The GitHub repository chamudithaNinety9/ResearchProject contains a labelled image folder "data" with 3 categories: fox, leopard, wild boar. Examples follow, each with its label.

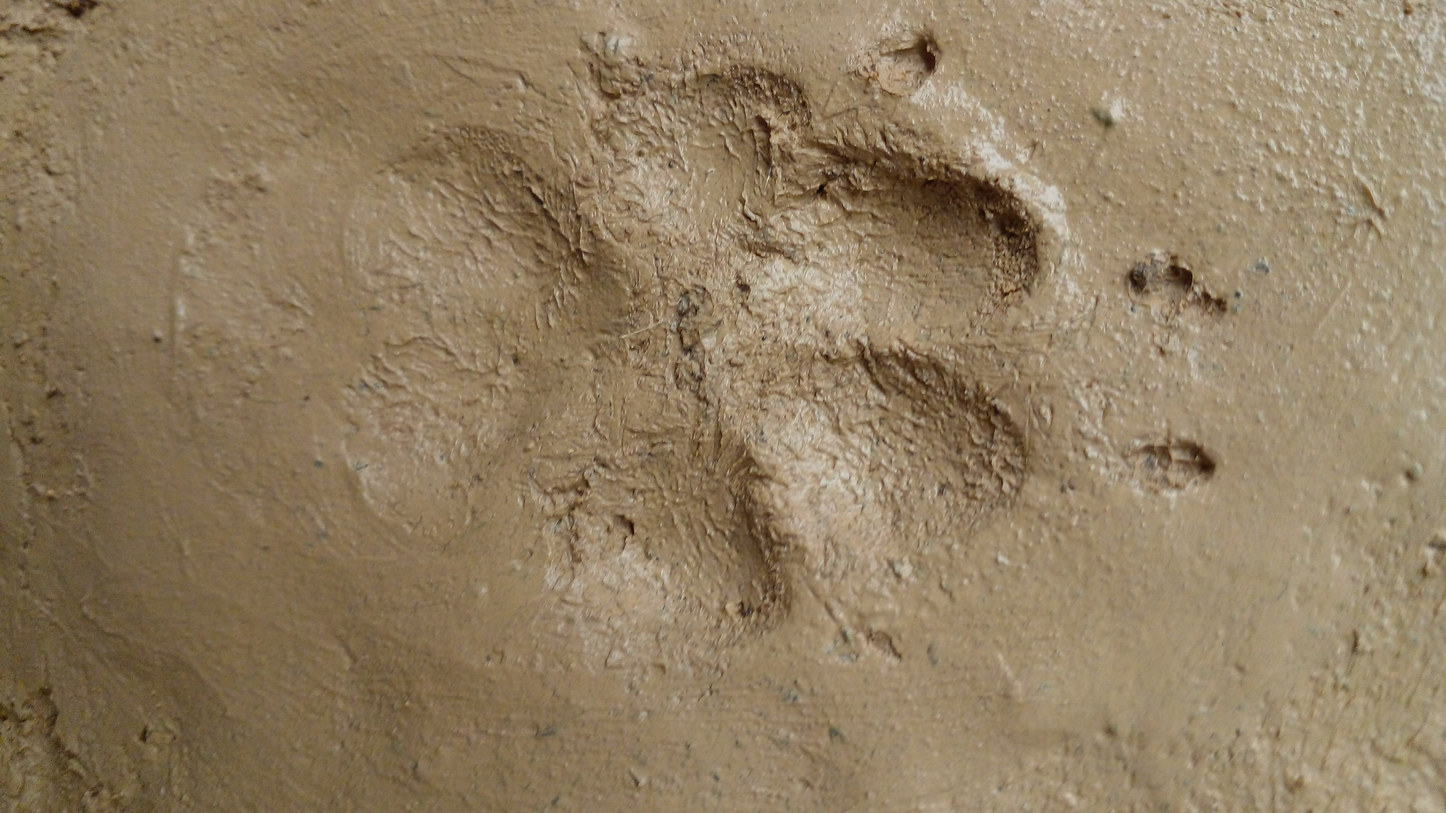
Label: fox

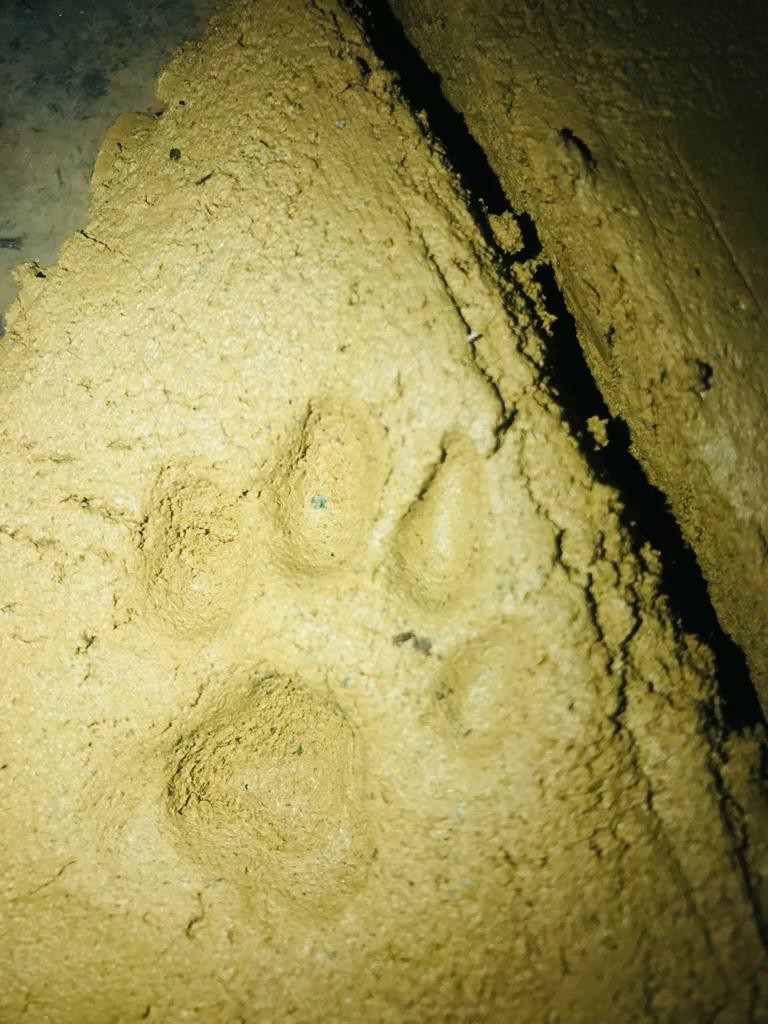
Label: leopard

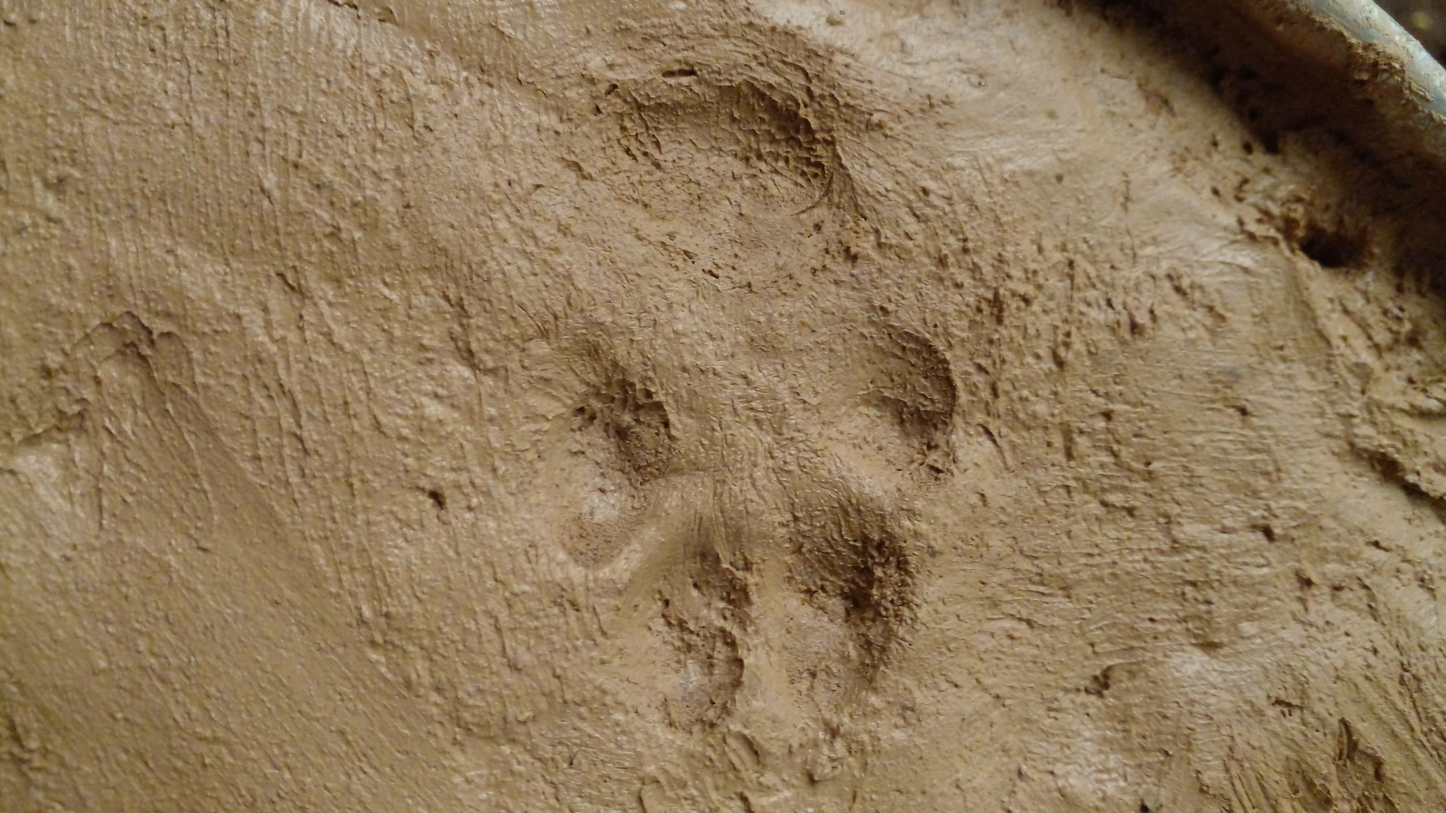
Label: fox

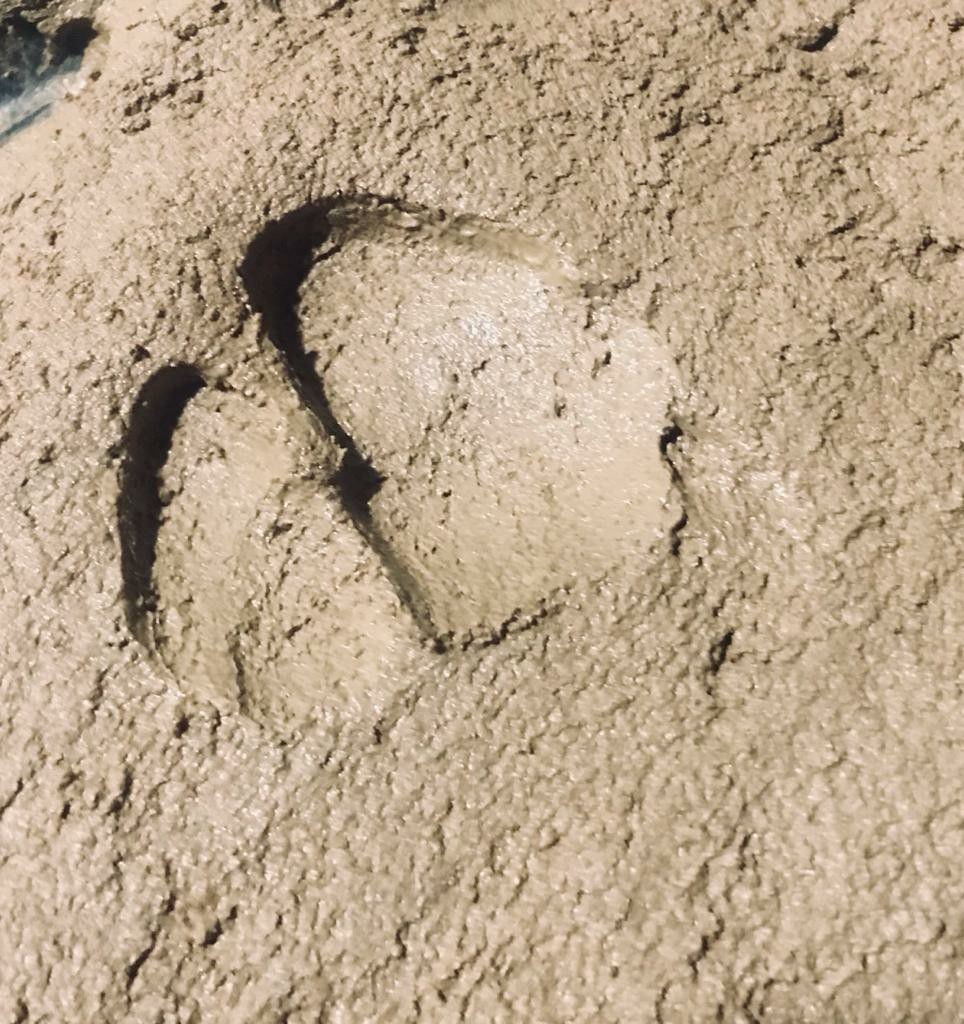
Label: wild boar

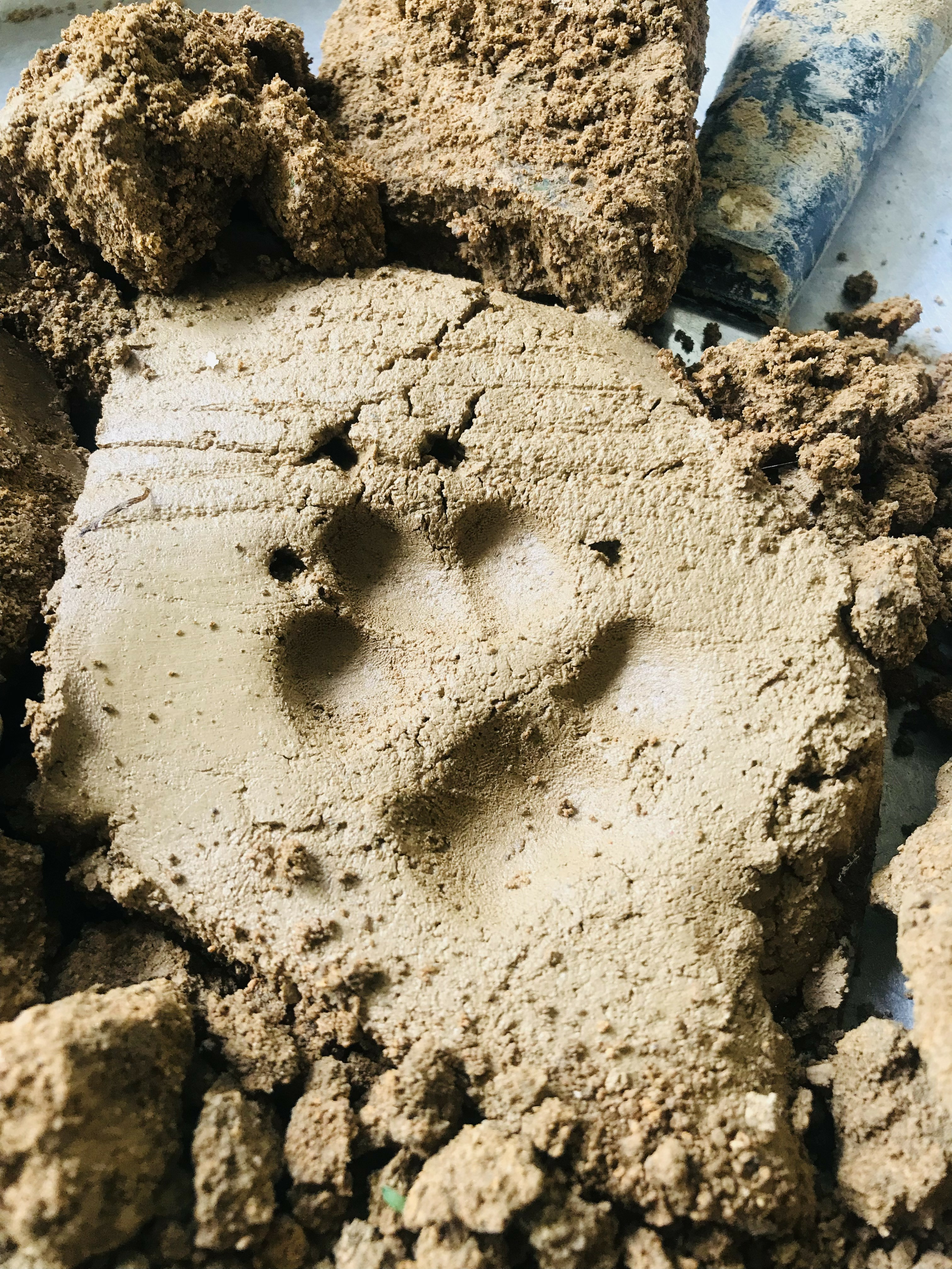
Label: fox

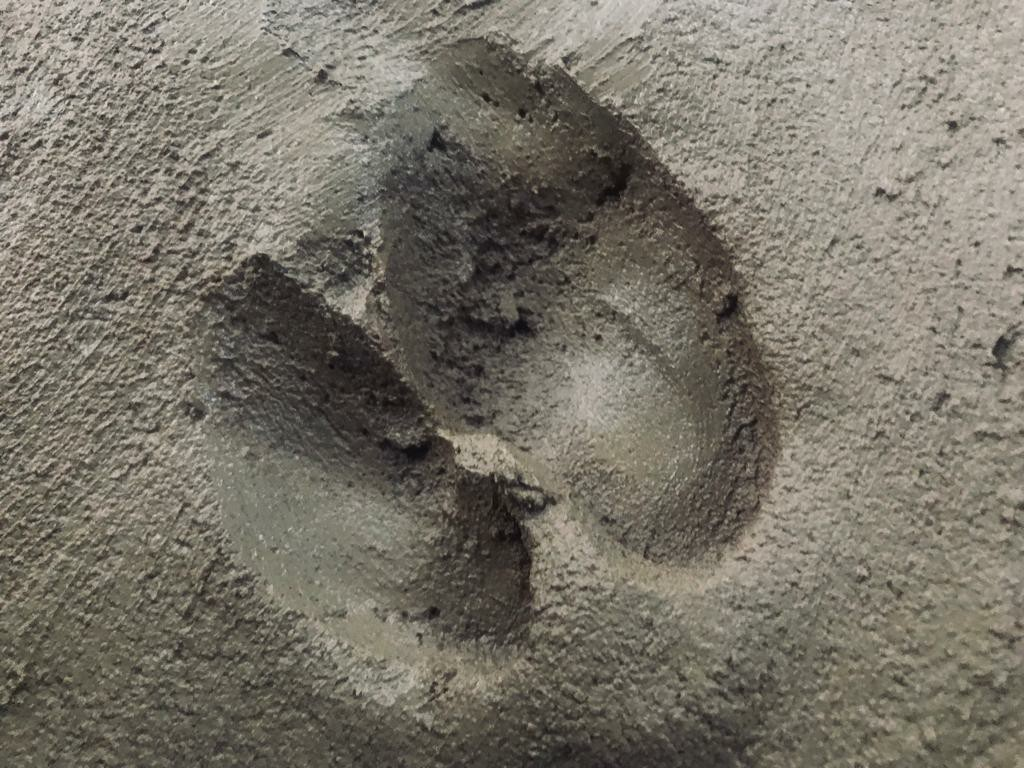
Label: wild boar
